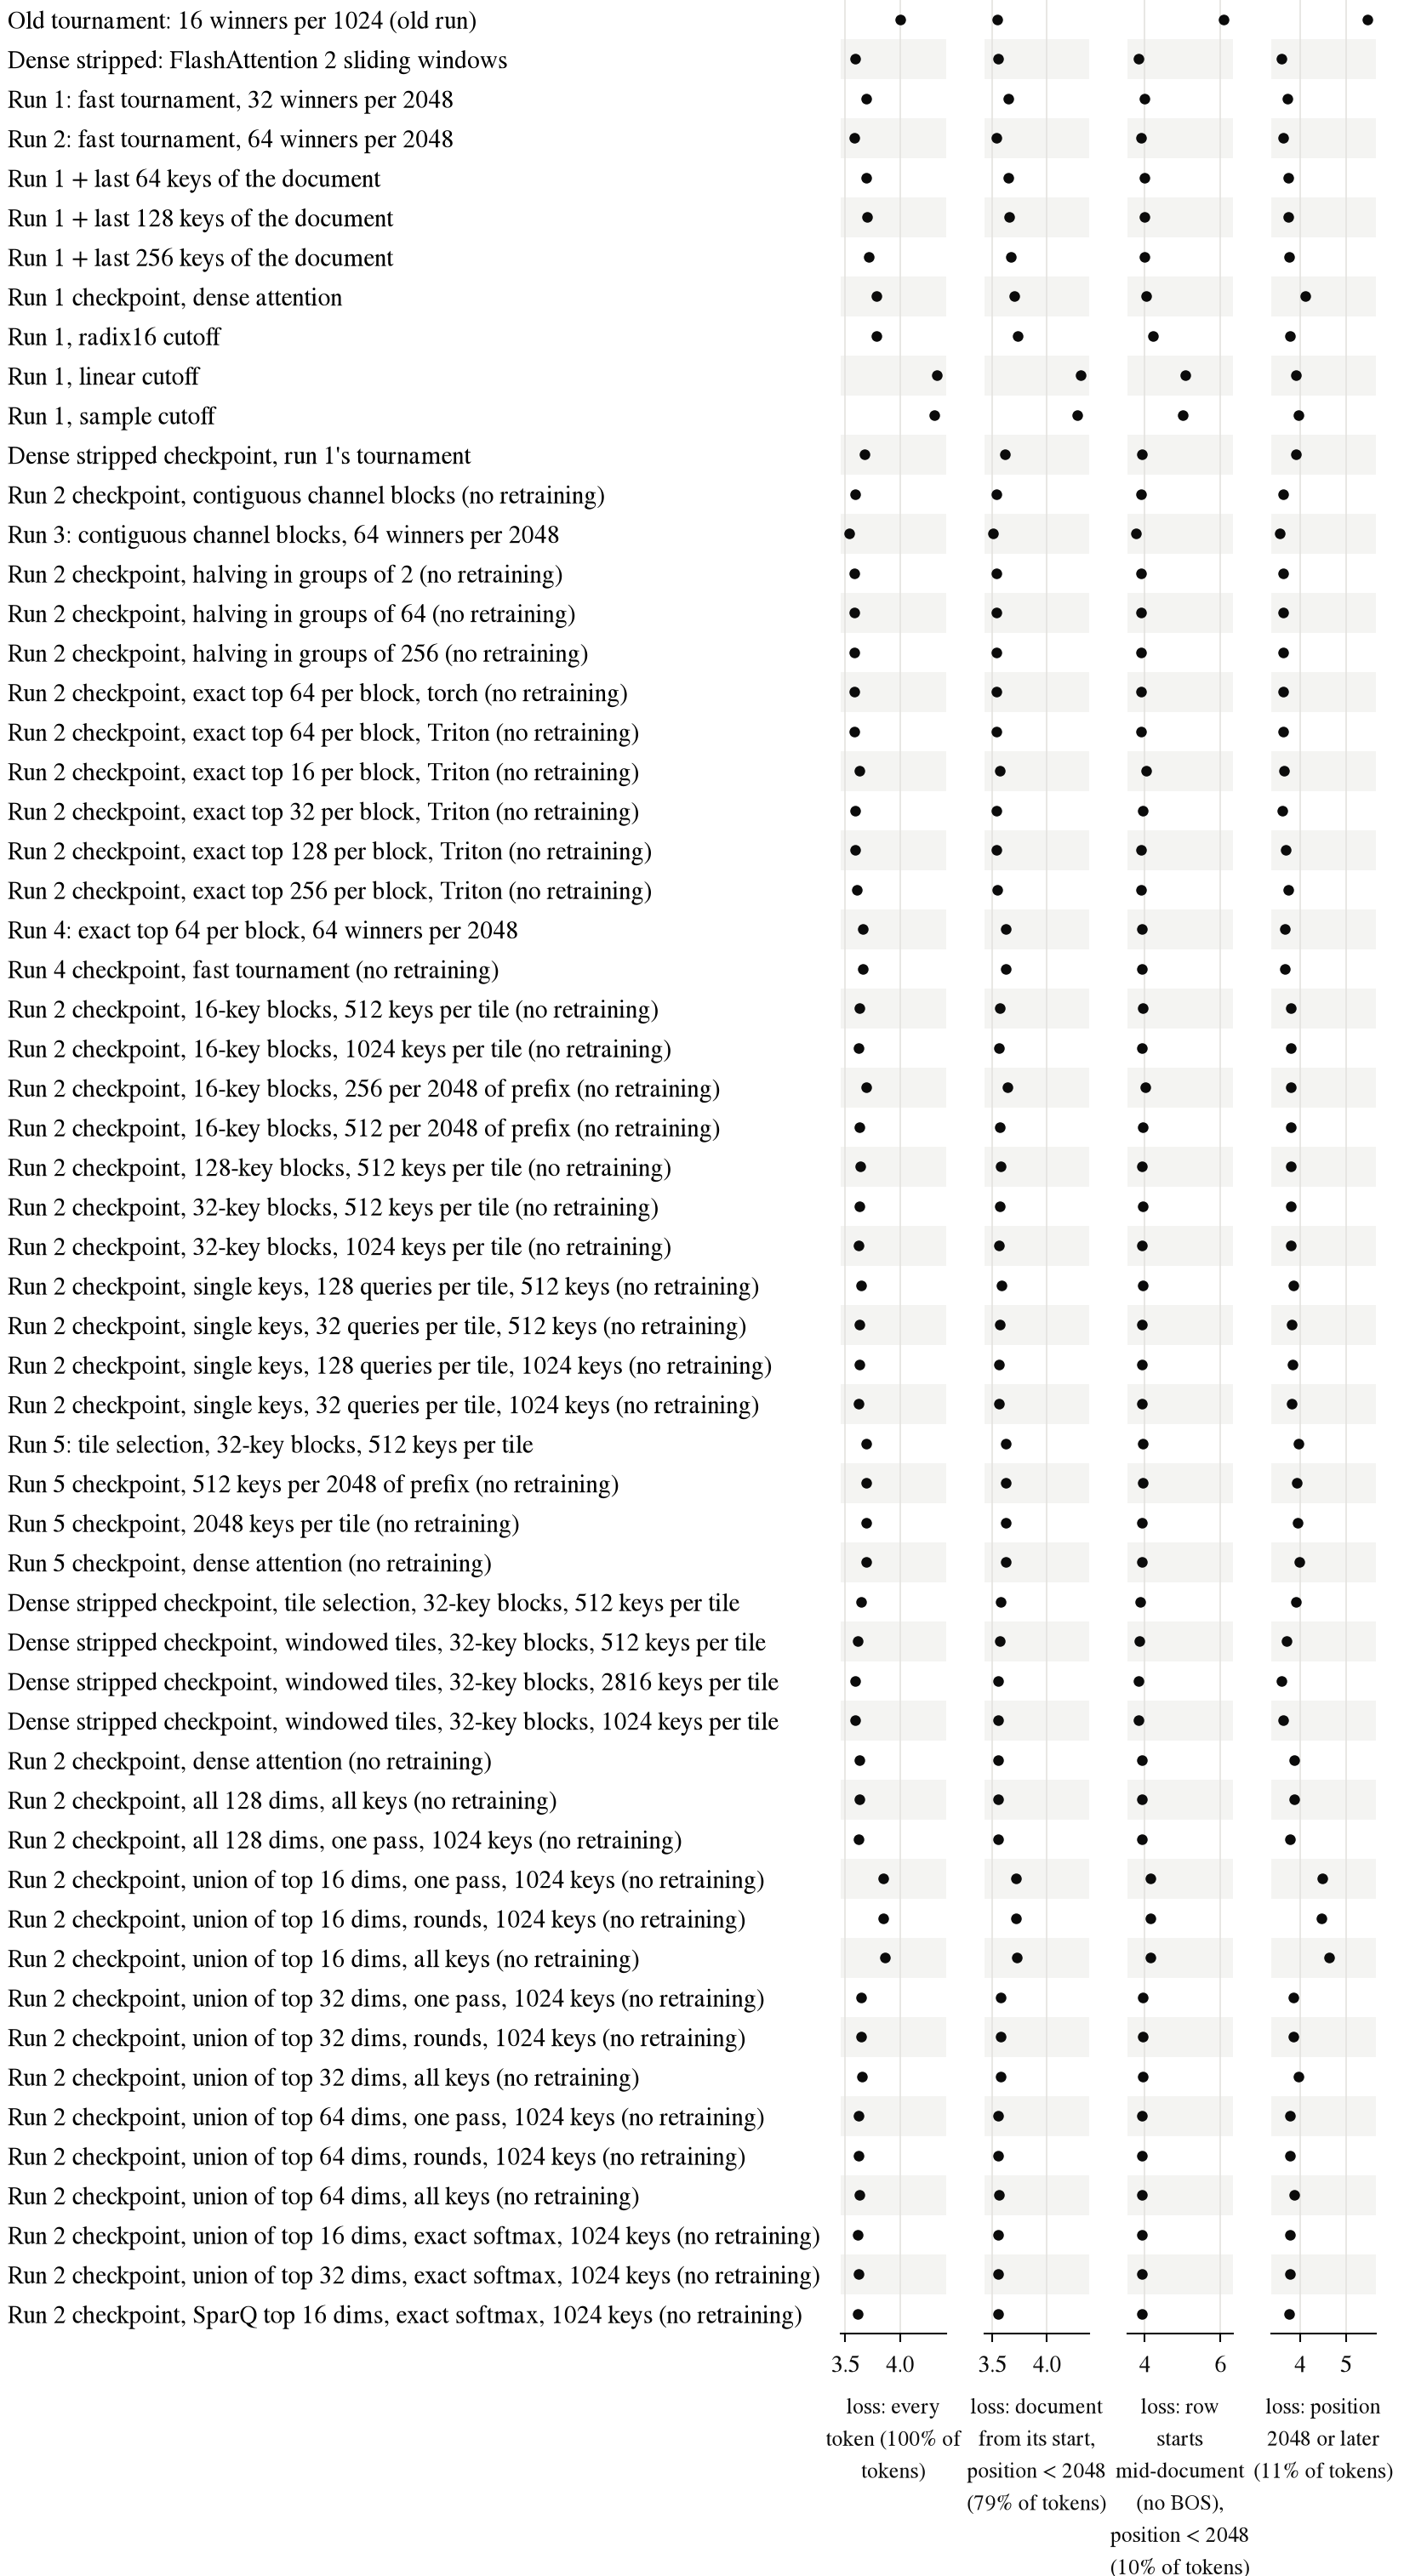

Source data for this figure (header and first rows):
model, run, group, tokens, share, loss
Old tournament: 16 winners per 1024 (old…, 5ce3c9c3-093a-43c7-b330-e7b3b90e4171, every token, 1048576, 1.0, 4
Old tournament: 16 winners per 1024 (old…, 5ce3c9c3-093a-43c7-b330-e7b3b90e4171, document from its start, position < 2048, 832335, 0.7938, 3.543
Old tournament: 16 winners per 1024 (old…, 5ce3c9c3-093a-43c7-b330-e7b3b90e4171, row starts mid-document (no BOS), positi…, 103979, 0.0992, 6.084
Old tournament: 16 winners per 1024 (old…, 5ce3c9c3-093a-43c7-b330-e7b3b90e4171, position 2048 or later, 112262, 0.1071, 5.46
Dense stripped: FlashAttention 2 sliding…, 337449e0-1b7d-41e4-9ea9-192f870a7ebb, every token, 1048576, 1.0, 3.587
Dense stripped: FlashAttention 2 sliding…, 337449e0-1b7d-41e4-9ea9-192f870a7ebb, document from its start, position < 2048, 832335, 0.7938, 3.554
Dense stripped: FlashAttention 2 sliding…, 337449e0-1b7d-41e4-9ea9-192f870a7ebb, row starts mid-document (no BOS), positi…, 103979, 0.0992, 3.832
Dense stripped: FlashAttention 2 sliding…, 337449e0-1b7d-41e4-9ea9-192f870a7ebb, position 2048 or later, 112262, 0.1071, 3.609
Run 1: fast tournament, 32 winners per 2…, 398ef768-7918-4de0-a888-5118b3487fe6, every token, 1048576, 1.0, 3.689
Run 1: fast tournament, 32 winners per 2…, 398ef768-7918-4de0-a888-5118b3487fe6, document from its start, position < 2048, 832335, 0.7938, 3.646
Run 1: fast tournament, 32 winners per 2…, 398ef768-7918-4de0-a888-5118b3487fe6, row starts mid-document (no BOS), positi…, 103979, 0.0992, 3.99
Run 1: fast tournament, 32 winners per 2…, 398ef768-7918-4de0-a888-5118b3487fe6, position 2048 or later, 112262, 0.1071, 3.732
Run 2: fast tournament, 64 winners per 2…, 150ce19e-9b78-4df5-9b85-dd9dcdf77e2c, every token, 1048576, 1.0, 3.583
Run 2: fast tournament, 64 winners per 2…, 150ce19e-9b78-4df5-9b85-dd9dcdf77e2c, document from its start, position < 2048, 832335, 0.7938, 3.534
Run 2: fast tournament, 64 winners per 2…, 150ce19e-9b78-4df5-9b85-dd9dcdf77e2c, row starts mid-document (no BOS), positi…, 103979, 0.0992, 3.906
Run 2: fast tournament, 64 winners per 2…, 150ce19e-9b78-4df5-9b85-dd9dcdf77e2c, position 2048 or later, 112262, 0.1071, 3.64
Run 1 + last 64 keys of the document, 398ef768-7918-4de0-a888-5118b3487fe6, every token, 1048576, 1.0, 3.692
Run 1 + last 64 keys of the document, 398ef768-7918-4de0-a888-5118b3487fe6, document from its start, position < 2048, 832335, 0.7938, 3.649
Run 1 + last 64 keys of the document, 398ef768-7918-4de0-a888-5118b3487fe6, row starts mid-document (no BOS), positi…, 103979, 0.0992, 3.985
Run 1 + last 64 keys of the document, 398ef768-7918-4de0-a888-5118b3487fe6, position 2048 or later, 112262, 0.1071, 3.74
Run 1 + last 128 keys of the document, 398ef768-7918-4de0-a888-5118b3487fe6, every token, 1048576, 1.0, 3.698
Run 1 + last 128 keys of the document, 398ef768-7918-4de0-a888-5118b3487fe6, document from its start, position < 2048, 832335, 0.7938, 3.655
Run 1 + last 128 keys of the document, 398ef768-7918-4de0-a888-5118b3487fe6, row starts mid-document (no BOS), positi…, 103979, 0.0992, 3.985
Run 1 + last 128 keys of the document, 398ef768-7918-4de0-a888-5118b3487fe6, position 2048 or later, 112262, 0.1071, 3.75
Run 1 + last 256 keys of the document, 398ef768-7918-4de0-a888-5118b3487fe6, every token, 1048576, 1.0, 3.711
Run 1 + last 256 keys of the document, 398ef768-7918-4de0-a888-5118b3487fe6, document from its start, position < 2048, 832335, 0.7938, 3.668
Run 1 + last 256 keys of the document, 398ef768-7918-4de0-a888-5118b3487fe6, row starts mid-document (no BOS), positi…, 103979, 0.0992, 3.992
Run 1 + last 256 keys of the document, 398ef768-7918-4de0-a888-5118b3487fe6, position 2048 or later, 112262, 0.1071, 3.768
Run 1 checkpoint, dense attention, 398ef768-7918-4de0-a888-5118b3487fe6, every token, 1048576, 1.0, 3.781
Run 1 checkpoint, dense attention, 398ef768-7918-4de0-a888-5118b3487fe6, document from its start, position < 2048, 832335, 0.7938, 3.703
Run 1 checkpoint, dense attention, 398ef768-7918-4de0-a888-5118b3487fe6, row starts mid-document (no BOS), positi…, 103979, 0.0992, 4.036
Run 1 checkpoint, dense attention, 398ef768-7918-4de0-a888-5118b3487fe6, position 2048 or later, 112262, 0.1071, 4.124
Run 1, radix16 cutoff, 398ef768-7918-4de0-a888-5118b3487fe6, every token, 1048576, 1.0, 3.787
Run 1, radix16 cutoff, 398ef768-7918-4de0-a888-5118b3487fe6, document from its start, position < 2048, 832335, 0.7938, 3.733
Run 1, radix16 cutoff, 398ef768-7918-4de0-a888-5118b3487fe6, row starts mid-document (no BOS), positi…, 103979, 0.0992, 4.223
Run 1, radix16 cutoff, 398ef768-7918-4de0-a888-5118b3487fe6, position 2048 or later, 112262, 0.1071, 3.776
Run 1, linear cutoff, 398ef768-7918-4de0-a888-5118b3487fe6, every token, 1048576, 1.0, 4.34
Run 1, linear cutoff, 398ef768-7918-4de0-a888-5118b3487fe6, document from its start, position < 2048, 832335, 0.7938, 4.307
Run 1, linear cutoff, 398ef768-7918-4de0-a888-5118b3487fe6, row starts mid-document (no BOS), positi…, 103979, 0.0992, 5.062
Run 1, linear cutoff, 398ef768-7918-4de0-a888-5118b3487fe6, position 2048 or later, 112262, 0.1071, 3.913
Run 1, sample cutoff, 398ef768-7918-4de0-a888-5118b3487fe6, every token, 1048576, 1.0, 4.315
Run 1, sample cutoff, 398ef768-7918-4de0-a888-5118b3487fe6, document from its start, position < 2048, 832335, 0.7938, 4.276
Run 1, sample cutoff, 398ef768-7918-4de0-a888-5118b3487fe6, row starts mid-document (no BOS), positi…, 103979, 0.0992, 5.004
Run 1, sample cutoff, 398ef768-7918-4de0-a888-5118b3487fe6, position 2048 or later, 112262, 0.1071, 3.972
Dense stripped checkpoint, run 1's tourn…, 337449e0-1b7d-41e4-9ea9-192f870a7ebb, every token, 1048576, 1.0, 3.677
Dense stripped checkpoint, run 1's tourn…, 337449e0-1b7d-41e4-9ea9-192f870a7ebb, document from its start, position < 2048, 832335, 0.7938, 3.612
Dense stripped checkpoint, run 1's tourn…, 337449e0-1b7d-41e4-9ea9-192f870a7ebb, row starts mid-document (no BOS), positi…, 103979, 0.0992, 3.938
Dense stripped checkpoint, run 1's tourn…, 337449e0-1b7d-41e4-9ea9-192f870a7ebb, position 2048 or later, 112262, 0.1071, 3.921
Run 2 checkpoint, contiguous channel blo…, 150ce19e-9b78-4df5-9b85-dd9dcdf77e2c, every token, 1048576, 1.0, 3.586
Run 2 checkpoint, contiguous channel blo…, 150ce19e-9b78-4df5-9b85-dd9dcdf77e2c, document from its start, position < 2048, 832335, 0.7938, 3.539
Run 2 checkpoint, contiguous channel blo…, 150ce19e-9b78-4df5-9b85-dd9dcdf77e2c, row starts mid-document (no BOS), positi…, 103979, 0.0992, 3.91
Run 2 checkpoint, contiguous channel blo…, 150ce19e-9b78-4df5-9b85-dd9dcdf77e2c, position 2048 or later, 112262, 0.1071, 3.636
Run 3: contiguous channel blocks, 64 win…, 408a1744-fce0-4de3-8eef-67acd7fb6223, every token, 1048576, 1.0, 3.538
Run 3: contiguous channel blocks, 64 win…, 408a1744-fce0-4de3-8eef-67acd7fb6223, document from its start, position < 2048, 832335, 0.7938, 3.505
Run 3: contiguous channel blocks, 64 win…, 408a1744-fce0-4de3-8eef-67acd7fb6223, row starts mid-document (no BOS), positi…, 103979, 0.0992, 3.777
Run 3: contiguous channel blocks, 64 win…, 408a1744-fce0-4de3-8eef-67acd7fb6223, position 2048 or later, 112262, 0.1071, 3.559
Run 2 checkpoint, halving in groups of 2…, 150ce19e-9b78-4df5-9b85-dd9dcdf77e2c, every token, 1048576, 1.0, 3.583
Run 2 checkpoint, halving in groups of 2…, 150ce19e-9b78-4df5-9b85-dd9dcdf77e2c, document from its start, position < 2048, 832335, 0.7938, 3.535
Run 2 checkpoint, halving in groups of 2…, 150ce19e-9b78-4df5-9b85-dd9dcdf77e2c, row starts mid-document (no BOS), positi…, 103979, 0.0992, 3.908
Run 2 checkpoint, halving in groups of 2…, 150ce19e-9b78-4df5-9b85-dd9dcdf77e2c, position 2048 or later, 112262, 0.1071, 3.638
... 176 more rows
